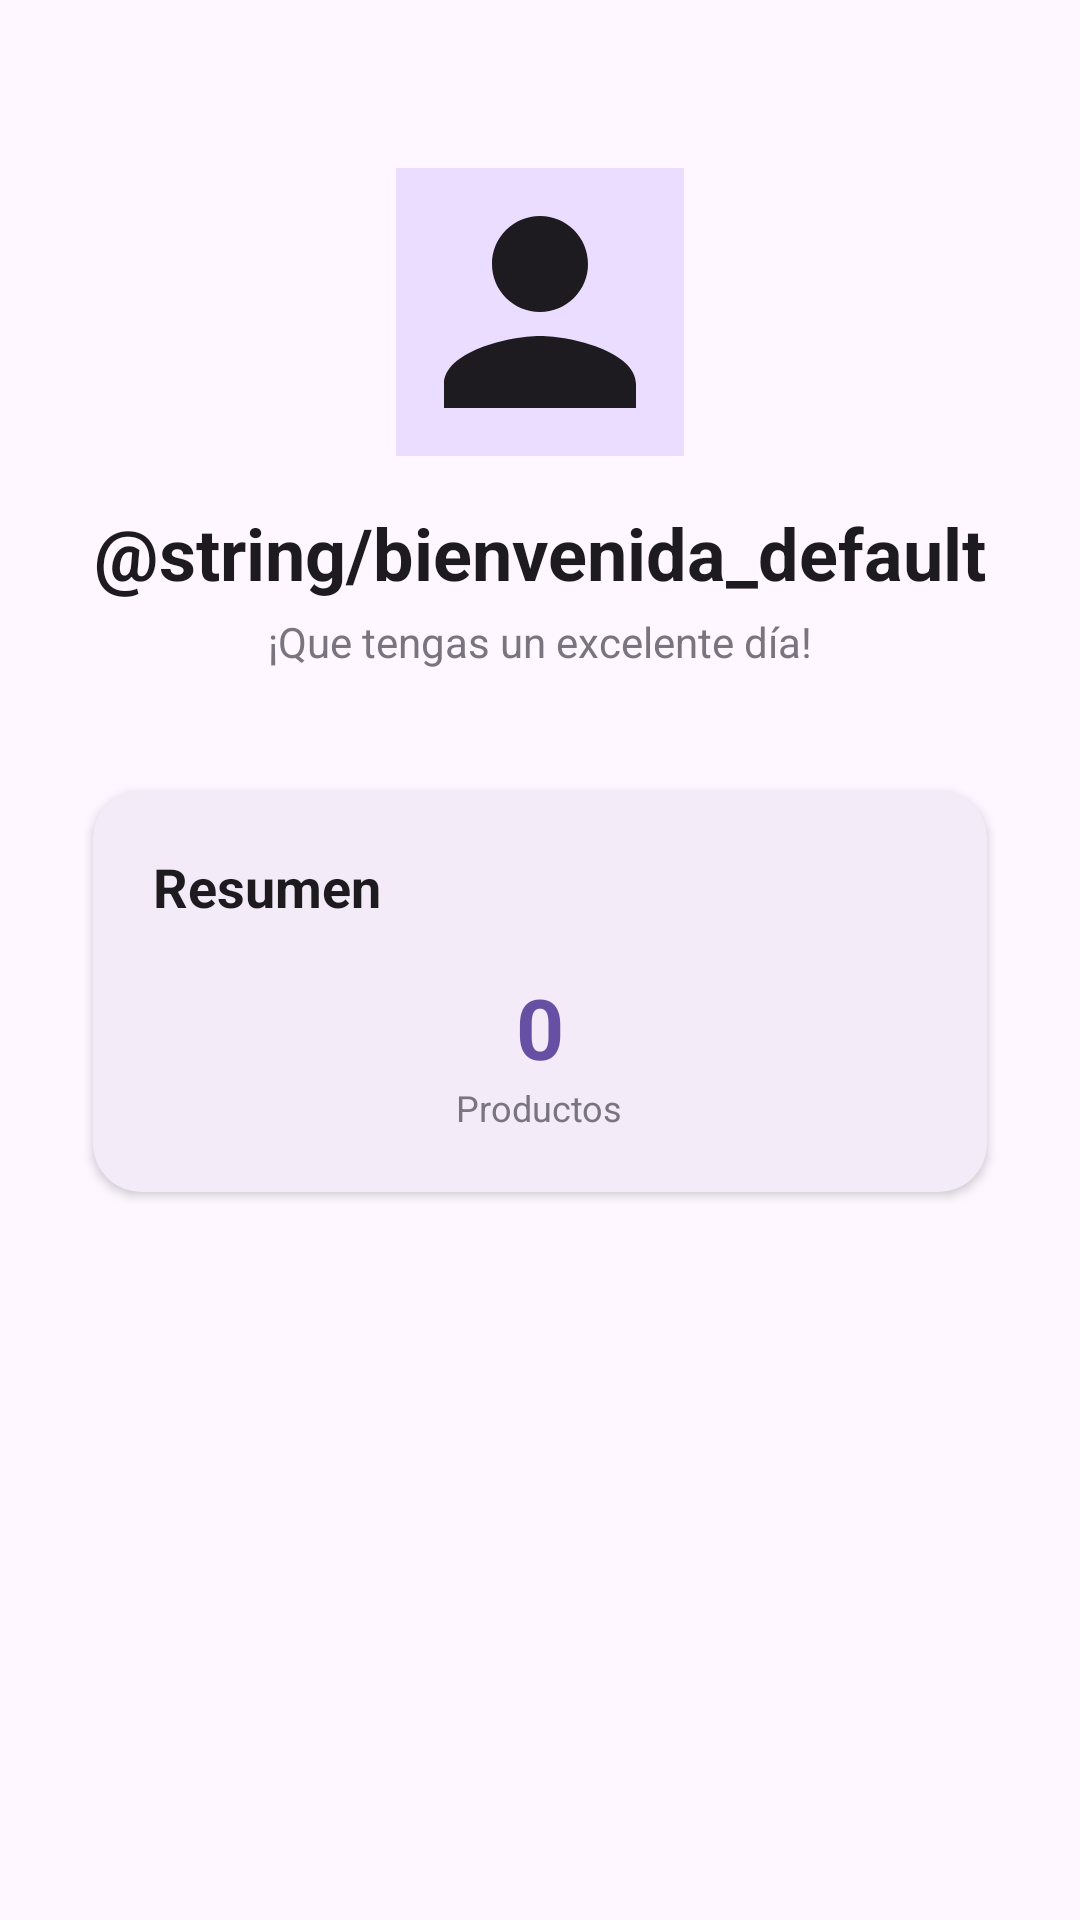

The Android layout XML behind this screen, and the referenced resources:
<!-- AndroidManifest.xml: application theme Theme.LoginAppBase -->
<!-- res/layout/fragment_inicio.xml -->
<?xml version="1.0" encoding="utf-8"?>
<ScrollView xmlns:android="http://schemas.android.com/apk/res/android"
    xmlns:app="http://schemas.android.com/apk/res-auto"
    android:layout_width="match_parent"
    android:layout_height="match_parent"
    android:background="?android:attr/colorBackground"
    android:fillViewport="true">

    <LinearLayout
        android:layout_width="match_parent"
        android:layout_height="wrap_content"
        android:orientation="vertical"
        android:padding="24dp">

        
        <LinearLayout
            android:layout_width="match_parent"
            android:layout_height="wrap_content"
            android:orientation="vertical"
            android:gravity="center"
            android:layout_marginTop="32dp"
            android:layout_marginBottom="32dp">

            <com.google.android.material.imageview.ShapeableImageView
                android:id="@+id/ivAvatar"
                android:layout_width="96dp"
                android:layout_height="96dp"
                android:src="@drawable/ic_person_24"
                android:scaleType="centerCrop"
                android:background="?attr/colorPrimaryContainer"
                app:shapeAppearanceOverlay="@style/CircularImageView" />

            <TextView
                android:id="@+id/tvBienvenida"
                android:layout_width="wrap_content"
                android:layout_height="wrap_content"
                android:text="@string/bienvenida_default"
                android:textSize="24sp"
                android:textStyle="bold"
                android:textColor="?attr/colorOnBackground"
                android:layout_marginTop="16dp" />

            <TextView
                android:layout_width="wrap_content"
                android:layout_height="wrap_content"
                android:text="¡Que tengas un excelente día!"
                android:textSize="14sp"
                android:textColor="?attr/colorOutline"
                android:layout_marginTop="4dp" />
        </LinearLayout>

        
        <com.google.android.material.card.MaterialCardView
            android:layout_width="match_parent"
            android:layout_height="wrap_content"
            app:cardCornerRadius="16dp"
            app:cardElevation="2dp"
            app:cardUseCompatPadding="true"
            app:strokeWidth="0dp">

            <LinearLayout
                android:layout_width="match_parent"
                android:layout_height="wrap_content"
                android:orientation="vertical"
                android:padding="20dp">

                <TextView
                    android:layout_width="wrap_content"
                    android:layout_height="wrap_content"
                    android:text="Resumen"
                    android:textSize="18sp"
                    android:textStyle="bold"
                    android:textColor="?attr/colorOnSurface" />

                <LinearLayout
                    android:layout_width="match_parent"
                    android:layout_height="wrap_content"
                    android:orientation="horizontal"
                    android:layout_marginTop="16dp">

                    <LinearLayout
                        android:layout_width="0dp"
                        android:layout_height="wrap_content"
                        android:layout_weight="1"
                        android:orientation="vertical"
                        android:gravity="center">

                        <TextView
                            android:id="@+id/tvCountProductos"
                            android:layout_width="wrap_content"
                            android:layout_height="wrap_content"
                            android:text="0"
                            android:textSize="28sp"
                            android:textStyle="bold"
                            android:textColor="?attr/colorPrimary" />

                        <TextView
                            android:layout_width="wrap_content"
                            android:layout_height="wrap_content"
                            android:text="Productos"
                            android:textSize="12sp"
                            android:textColor="?attr/colorOutline" />
                    </LinearLayout>
                </LinearLayout>
            </LinearLayout>
        </com.google.android.material.card.MaterialCardView>

        

    </LinearLayout>
</ScrollView>
<!-- resources referenced by this layout -->
<resources>
  <!-- drawable ic_person_24 (drawable) -->
  <vector xmlns:android="http://schemas.android.com/apk/res/android"
      android:width="24dp" android:height="24dp"
      android:viewportWidth="24" android:viewportHeight="24">
      <path android:fillColor="?attr/colorOnSurface"
          android:pathData="M12,12c2.21,0 4,-1.79 4,-4s-1.79,-4 -4,-4 -4,1.79 -4,4 1.79,4 4,4zm0,2c-2.67,0 -8,1.34 -8,4v2h16v-2c0,-2.66 -5.33,-4 -8,-4z"/>
  </vector>
  <style name="Theme.LoginAppBase" parent="Base.Theme.LoginAppBase" />
  <style name="Base.Theme.LoginAppBase" parent="Theme.Material3.DayNight.NoActionBar">
          
          
      </style>
</resources>
